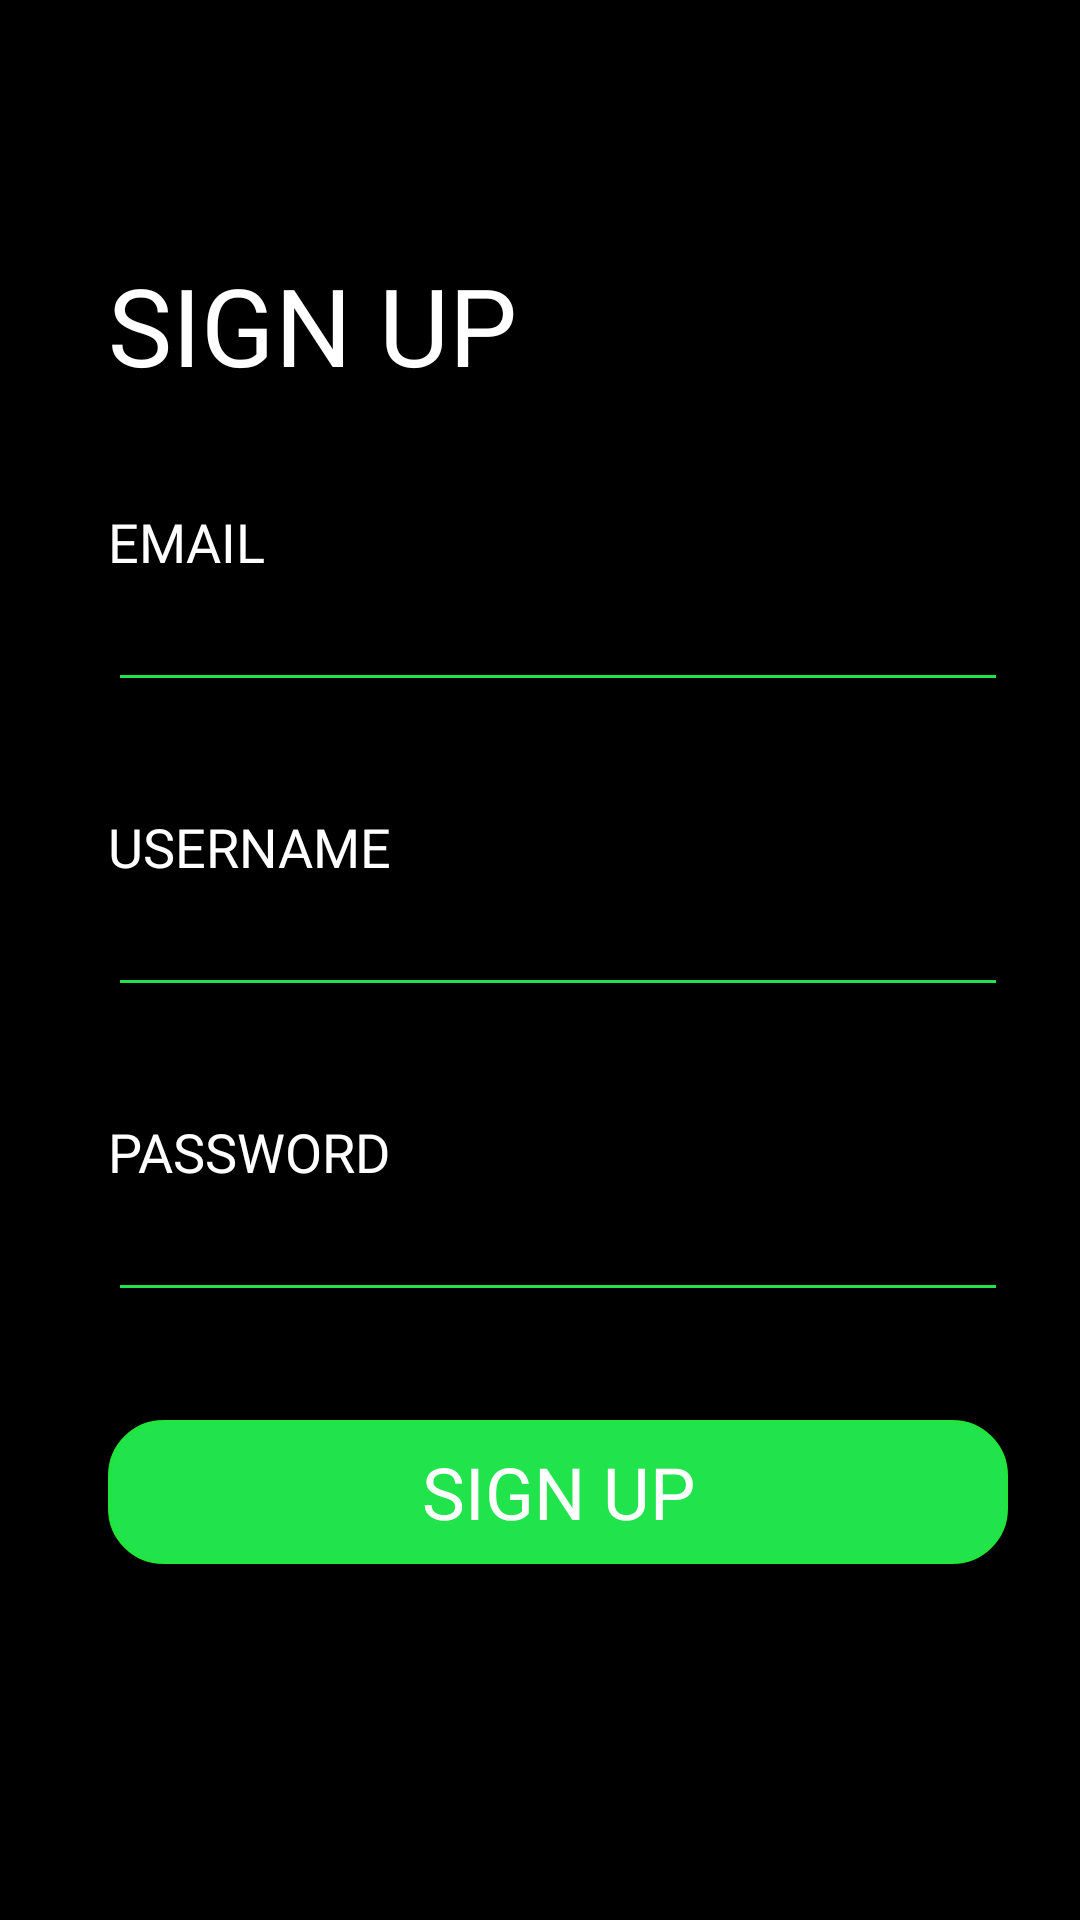

Android layout source for this screen:
<!-- AndroidManifest.xml: application theme AppTheme -->
<!-- res/layout/activity_sign_up.xml -->
<?xml version="1.0" encoding="utf-8"?>
<android.support.constraint.ConstraintLayout xmlns:android="http://schemas.android.com/apk/res/android"
    xmlns:app="http://schemas.android.com/apk/res-auto"
    xmlns:tools="http://schemas.android.com/tools"
    android:layout_width="match_parent"
    android:layout_height="match_parent"
    android:background="@android:color/background_dark"
    tools:context=".SignUpActivity">

    <RelativeLayout
        android:id="@+id/relativeLayout"
        android:layout_width="match_parent"
        android:layout_height="match_parent"
        android:layout_marginTop="@dimen/margin_48_dp"
        android:layout_marginEnd="@dimen/margin_24_dp"
        app:layout_constraintBottom_toBottomOf="parent"
        app:layout_constraintLeft_toLeftOf="parent"
        app:layout_constraintRight_toRightOf="parent"
        app:layout_constraintTop_toTopOf="parent">

        <TextView
            android:id="@+id/signUpText"
            android:layout_width="wrap_content"
            android:layout_height="wrap_content"
            android:layout_alignParentStart="true"
            android:layout_alignParentTop="true"
            android:layout_margin="@dimen/margin_36_dp"
            android:fontFamily="@font/ubuntu_mono_r"
            android:text="@string/sign_up"
            android:textColor="@android:color/white"
            android:textSize="@dimen/text_size_36_sp" />

        <TextView
            android:id="@+id/email"
            android:layout_width="wrap_content"
            android:layout_height="wrap_content"
            android:layout_below="@id/signUpText"
            android:layout_marginStart="@dimen/margin_36_dp"
            android:fontFamily="@font/ubuntu_mono_r"
            android:text="@string/email"
            android:textColor="@android:color/white"
            android:textSize="@dimen/text_size_18_sp"
            app:layout_constraintBottom_toTopOf="@+id/password"
            app:layout_constraintTop_toTopOf="parent" />

        <EditText
            android:id="@+id/emailField"
            android:layout_width="match_parent"
            android:layout_height="wrap_content"
            android:layout_below="@id/email"
            android:layout_marginStart="@dimen/margin_36_dp"
            android:inputType="textEmailAddress"
            android:textColor="@android:color/white"
            app:backgroundTint="@color/colorAccent" />

        <TextView
            android:id="@+id/username"
            android:layout_width="wrap_content"
            android:layout_height="wrap_content"
            android:layout_below="@id/emailField"
            android:layout_marginStart="@dimen/margin_36_dp"
            android:layout_marginTop="@dimen/margin_36_dp"
            android:fontFamily="@font/ubuntu_mono_r"
            android:text="@string/username"
            android:textColor="@android:color/white"
            android:textSize="@dimen/text_size_18_sp" />

        <EditText
            android:id="@+id/usernameField2"
            android:layout_width="match_parent"
            android:layout_height="wrap_content"
            android:layout_below="@id/username"
            android:layout_marginStart="@dimen/margin_36_dp"
            android:inputType="text"
            android:textColor="@android:color/white"
            app:backgroundTint="@color/colorAccent" />

        <TextView
            android:id="@+id/password"
            android:layout_width="wrap_content"
            android:layout_height="wrap_content"
            android:layout_below="@id/usernameField2"
            android:layout_marginStart="@dimen/margin_36_dp"
            android:layout_marginTop="@dimen/margin_36_dp"
            android:fontFamily="@font/ubuntu_mono_r"
            android:text="@string/password"
            android:textColor="@android:color/white"
            android:textSize="@dimen/text_size_18_sp" />

        <EditText
            android:id="@+id/passwordField1"
            android:layout_width="match_parent"
            android:layout_height="wrap_content"
            android:layout_below="@id/password"
            android:layout_marginStart="@dimen/margin_36_dp"
            android:inputType="textPassword"
            android:textColor="@android:color/white"
            app:backgroundTint="@color/colorAccent" />

        <Button
            android:id="@+id/signUpButton"
            android:layout_width="match_parent"
            android:layout_height="wrap_content"
            android:layout_below="@id/passwordField1"
            android:layout_alignParentStart="true"
            android:layout_alignParentEnd="true"
            android:layout_marginStart="@dimen/margin_36_dp"
            android:layout_marginTop="@dimen/margin_36_dp"
            android:background="@drawable/round_corner_green"
            android:fontFamily="@font/ubuntu_mono_r"
            android:gravity="center"
            android:text="@string/sign_up"
            android:textColor="@android:color/white"
            android:textSize="@dimen/text_size_24_sp" />

    </RelativeLayout>
</android.support.constraint.ConstraintLayout>
<!-- resources referenced by this layout -->
<resources>
  <color name="colorAccent">#21e34c</color>
  <dimen name="margin_24_dp">24dp</dimen>
  <dimen name="margin_36_dp">36dp</dimen>
  <dimen name="margin_48_dp">48dp</dimen>
  <dimen name="text_size_18_sp">18sp</dimen>
  <dimen name="text_size_24_sp">24sp</dimen>
  <dimen name="text_size_36_sp">36sp</dimen>
  <!-- drawable round_corner_green (drawable) -->
  <?xml version="1.0" encoding="utf-8"?>
  <ripple xmlns:android="http://schemas.android.com/apk/res/android"
      android:color="@color/colorPrimaryDark">
      <item android:id="@android:id/mask">
          <shape android:shape="rectangle">
              <solid android:color="@android:color/background_light" />
              <corners android:radius="18dp" />
          </shape>
      </item>
  
      
      <item>
          <shape xmlns:android="http://schemas.android.com/apk/res/android">
              <solid android:color="#21e34c" />
              <stroke
                  android:width="1dip"
                  android:color="#21e43c" />
              <corners android:radius="18dip" />
              <padding
                  android:bottom="0dip"
                  android:left="0dip"
                  android:right="0dip"
                  android:top="0dip" />
          </shape>
      </item>
  </ripple>
  <string name="email">EMAIL</string>
  <string name="password">PASSWORD</string>
  <string name="sign_up">SIGN UP</string>
  <string name="username">USERNAME</string>
  <style name="AppTheme" parent="Theme.AppCompat.Light.NoActionBar">
  
          
          <item name="colorPrimary">@color/colorPrimary</item>
          <item name="colorPrimaryDark">@color/colorPrimaryDark</item>
          <item name="colorAccent">@color/colorAccent</item>
  
          
          <item name="android:windowActivityTransitions">true</item>
      </style>
  <color name="colorPrimaryDark">#000</color>
  <color name="colorPrimary">#000</color>
</resources>
